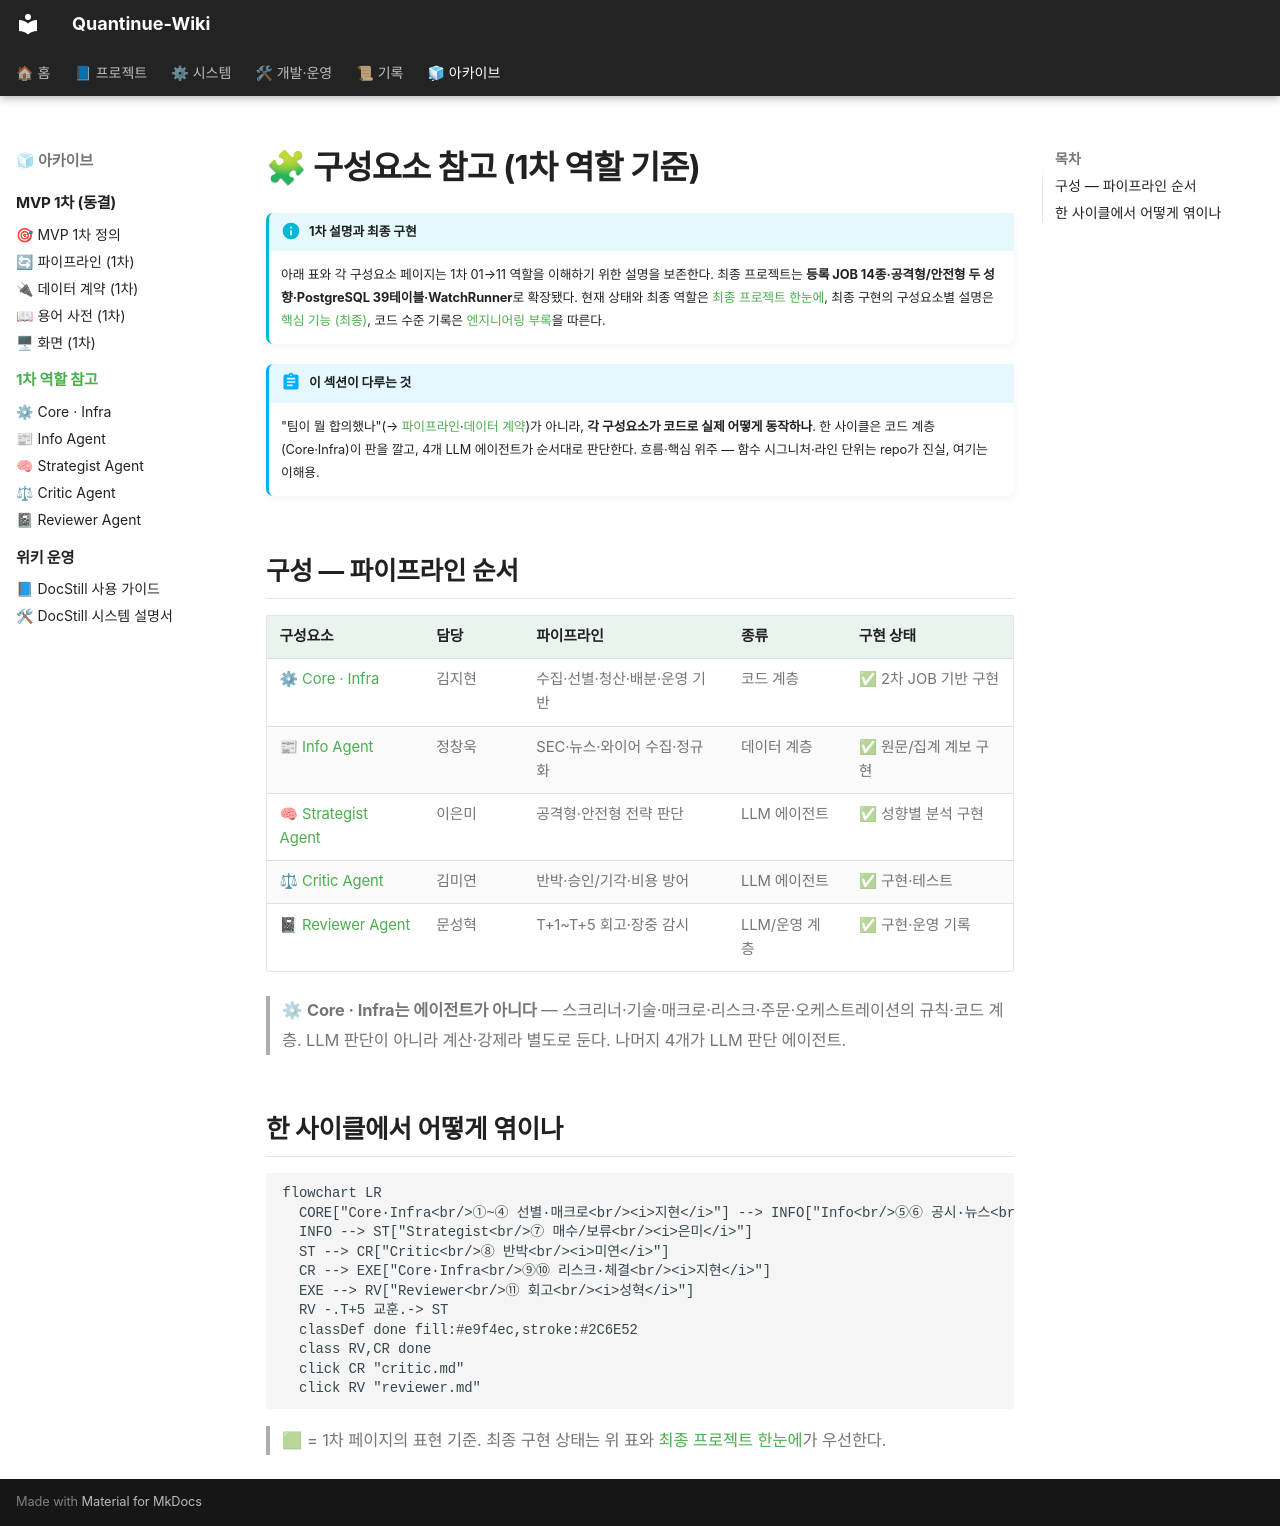

repository: jaymunsh/quantinue-wiki · page: 에이전트/index.html · generator: mkdocs

# 🧩 구성요소 참고 (1차 역할 기준)

!!! info "1차 설명과 최종 구현"
    아래 표와 각 구성요소 페이지는 1차 01→11 역할을 이해하기 위한 설명을 보존한다.
    최종 프로젝트는 **등록 JOB 14종·공격형/안전형 두 성향·PostgreSQL 39테이블·WatchRunner**로
    확장됐다. 현재 상태와 최종 역할은 [최종 프로젝트 한눈에](../facts/최종프로젝트.md),
    최종 구현의 구성요소별 설명은 [핵심 기능 (최종)](../핵심기능/index.md),
    코드 수준 기록은 [엔지니어링 부록](../final/quantinue-engineering.html)을 따른다.

!!! abstract "이 섹션이 다루는 것"
    "팀이 뭘 합의했나"(→ [파이프라인](../facts/파이프라인.md)·[데이터 계약](../facts/데이터계약.md))가 아니라, **각 구성요소가 코드로 실제 어떻게 동작하나**. 한 사이클은 코드 계층(Core·Infra)이 판을 깔고, 4개 LLM 에이전트가 순서대로 판단한다. 흐름·핵심 위주 — 함수 시그니처·라인 단위는 repo가 진실, 여기는 이해용.

## 구성 — 파이프라인 순서

| 구성요소 | 담당 | 파이프라인 | 종류 | 구현 상태 |
|---|---|---|---|---|
| [⚙ Core · Infra](core.md) | 김지현 | 수집·선별·청산·배분·운영 기반 | 코드 계층 | ✅ 2차 JOB 기반 구현 |
| [📰 Info Agent](info.md) | 정창욱 | SEC·뉴스·와이어 수집·정규화 | 데이터 계층 | ✅ 원문/집계 계보 구현 |
| [🧠 Strategist Agent](strategist.md) | 이은미 | 공격형·안전형 전략 판단 | LLM 에이전트 | ✅ 성향별 분석 구현 |
| [⚖ Critic Agent](critic.md) | 김미연 | 반박·승인/기각·비용 방어 | LLM 에이전트 | ✅ 구현·테스트 |
| [📓 Reviewer Agent](reviewer.md) | 문성혁 | T+1~T+5 회고·장중 감시 | LLM/운영 계층 | ✅ 구현·운영 기록 |

> ⚙ **Core · Infra는 에이전트가 아니다** — 스크리너·기술·매크로·리스크·주문·오케스트레이션의 규칙·코드 계층. LLM 판단이 아니라 계산·강제라 별도로 둔다. 나머지 4개가 LLM 판단 에이전트.

## 한 사이클에서 어떻게 엮이나

```mermaid
flowchart LR
  CORE["Core·Infra<br/>①~④ 선별·매크로<br/><i>지현</i>"] --> INFO["Info<br/>⑤⑥ 공시·뉴스<br/><i>창욱</i>"]
  INFO --> ST["Strategist<br/>⑦ 매수/보류<br/><i>은미</i>"]
  ST --> CR["Critic<br/>⑧ 반박<br/><i>미연</i>"]
  CR --> EXE["Core·Infra<br/>⑨⑩ 리스크·체결<br/><i>지현</i>"]
  EXE --> RV["Reviewer<br/>⑪ 회고<br/><i>성혁</i>"]
  RV -.T+5 교훈.-> ST
  classDef done fill:#e9f4ec,stroke:#2C6E52
  class RV,CR done
  click CR "critic.md"
  click RV "reviewer.md"
```

> 🟩 = 1차 페이지의 표현 기준. 최종 구현 상태는 위 표와 [최종 프로젝트 한눈에](../facts/최종프로젝트.md)가 우선한다.
